Labelled photos from "Variedades de maiz", an image-classification folder in Diego00011/CommercialStarchyCornVarieties. The possible labels are: amarillo oro corn, blanco gigante corn, blanco quispicanchis corn, checche andenes corn, chullpi corn, chullpi sara corn, cristalino amarillo corn, kculli corn, piscorunto corn, sacsa corn.

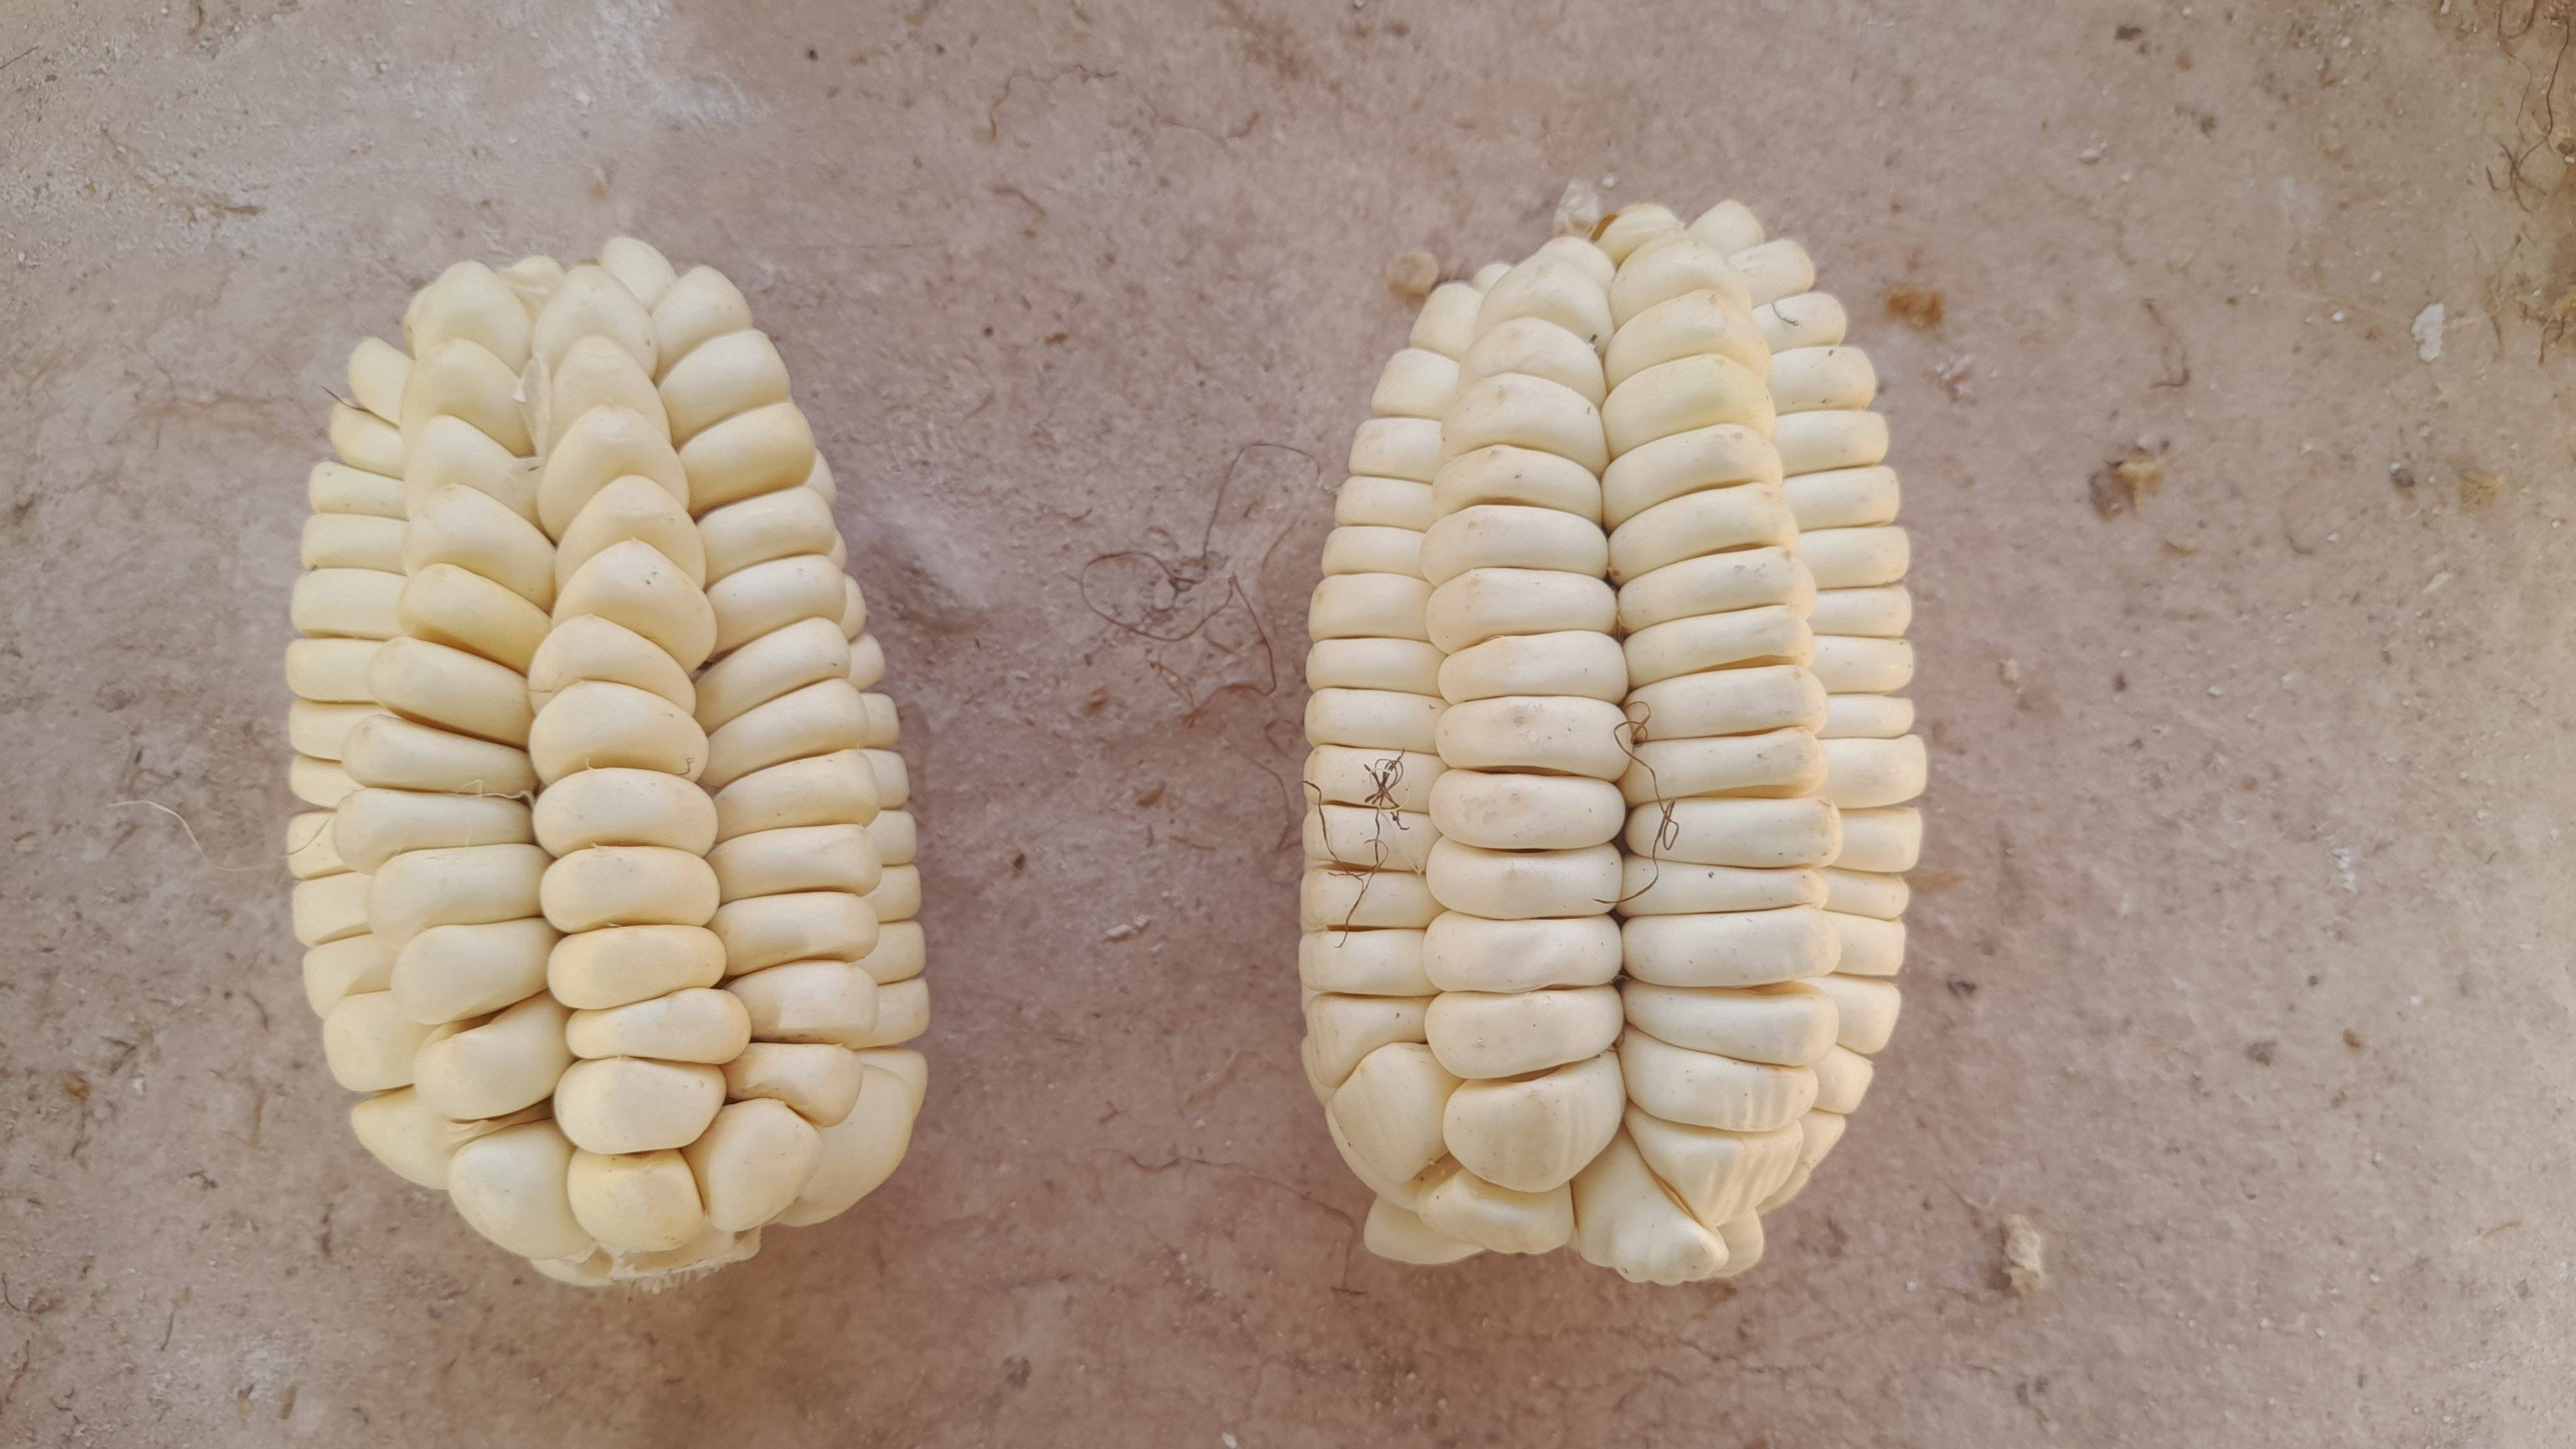
Label: blanco gigante corn

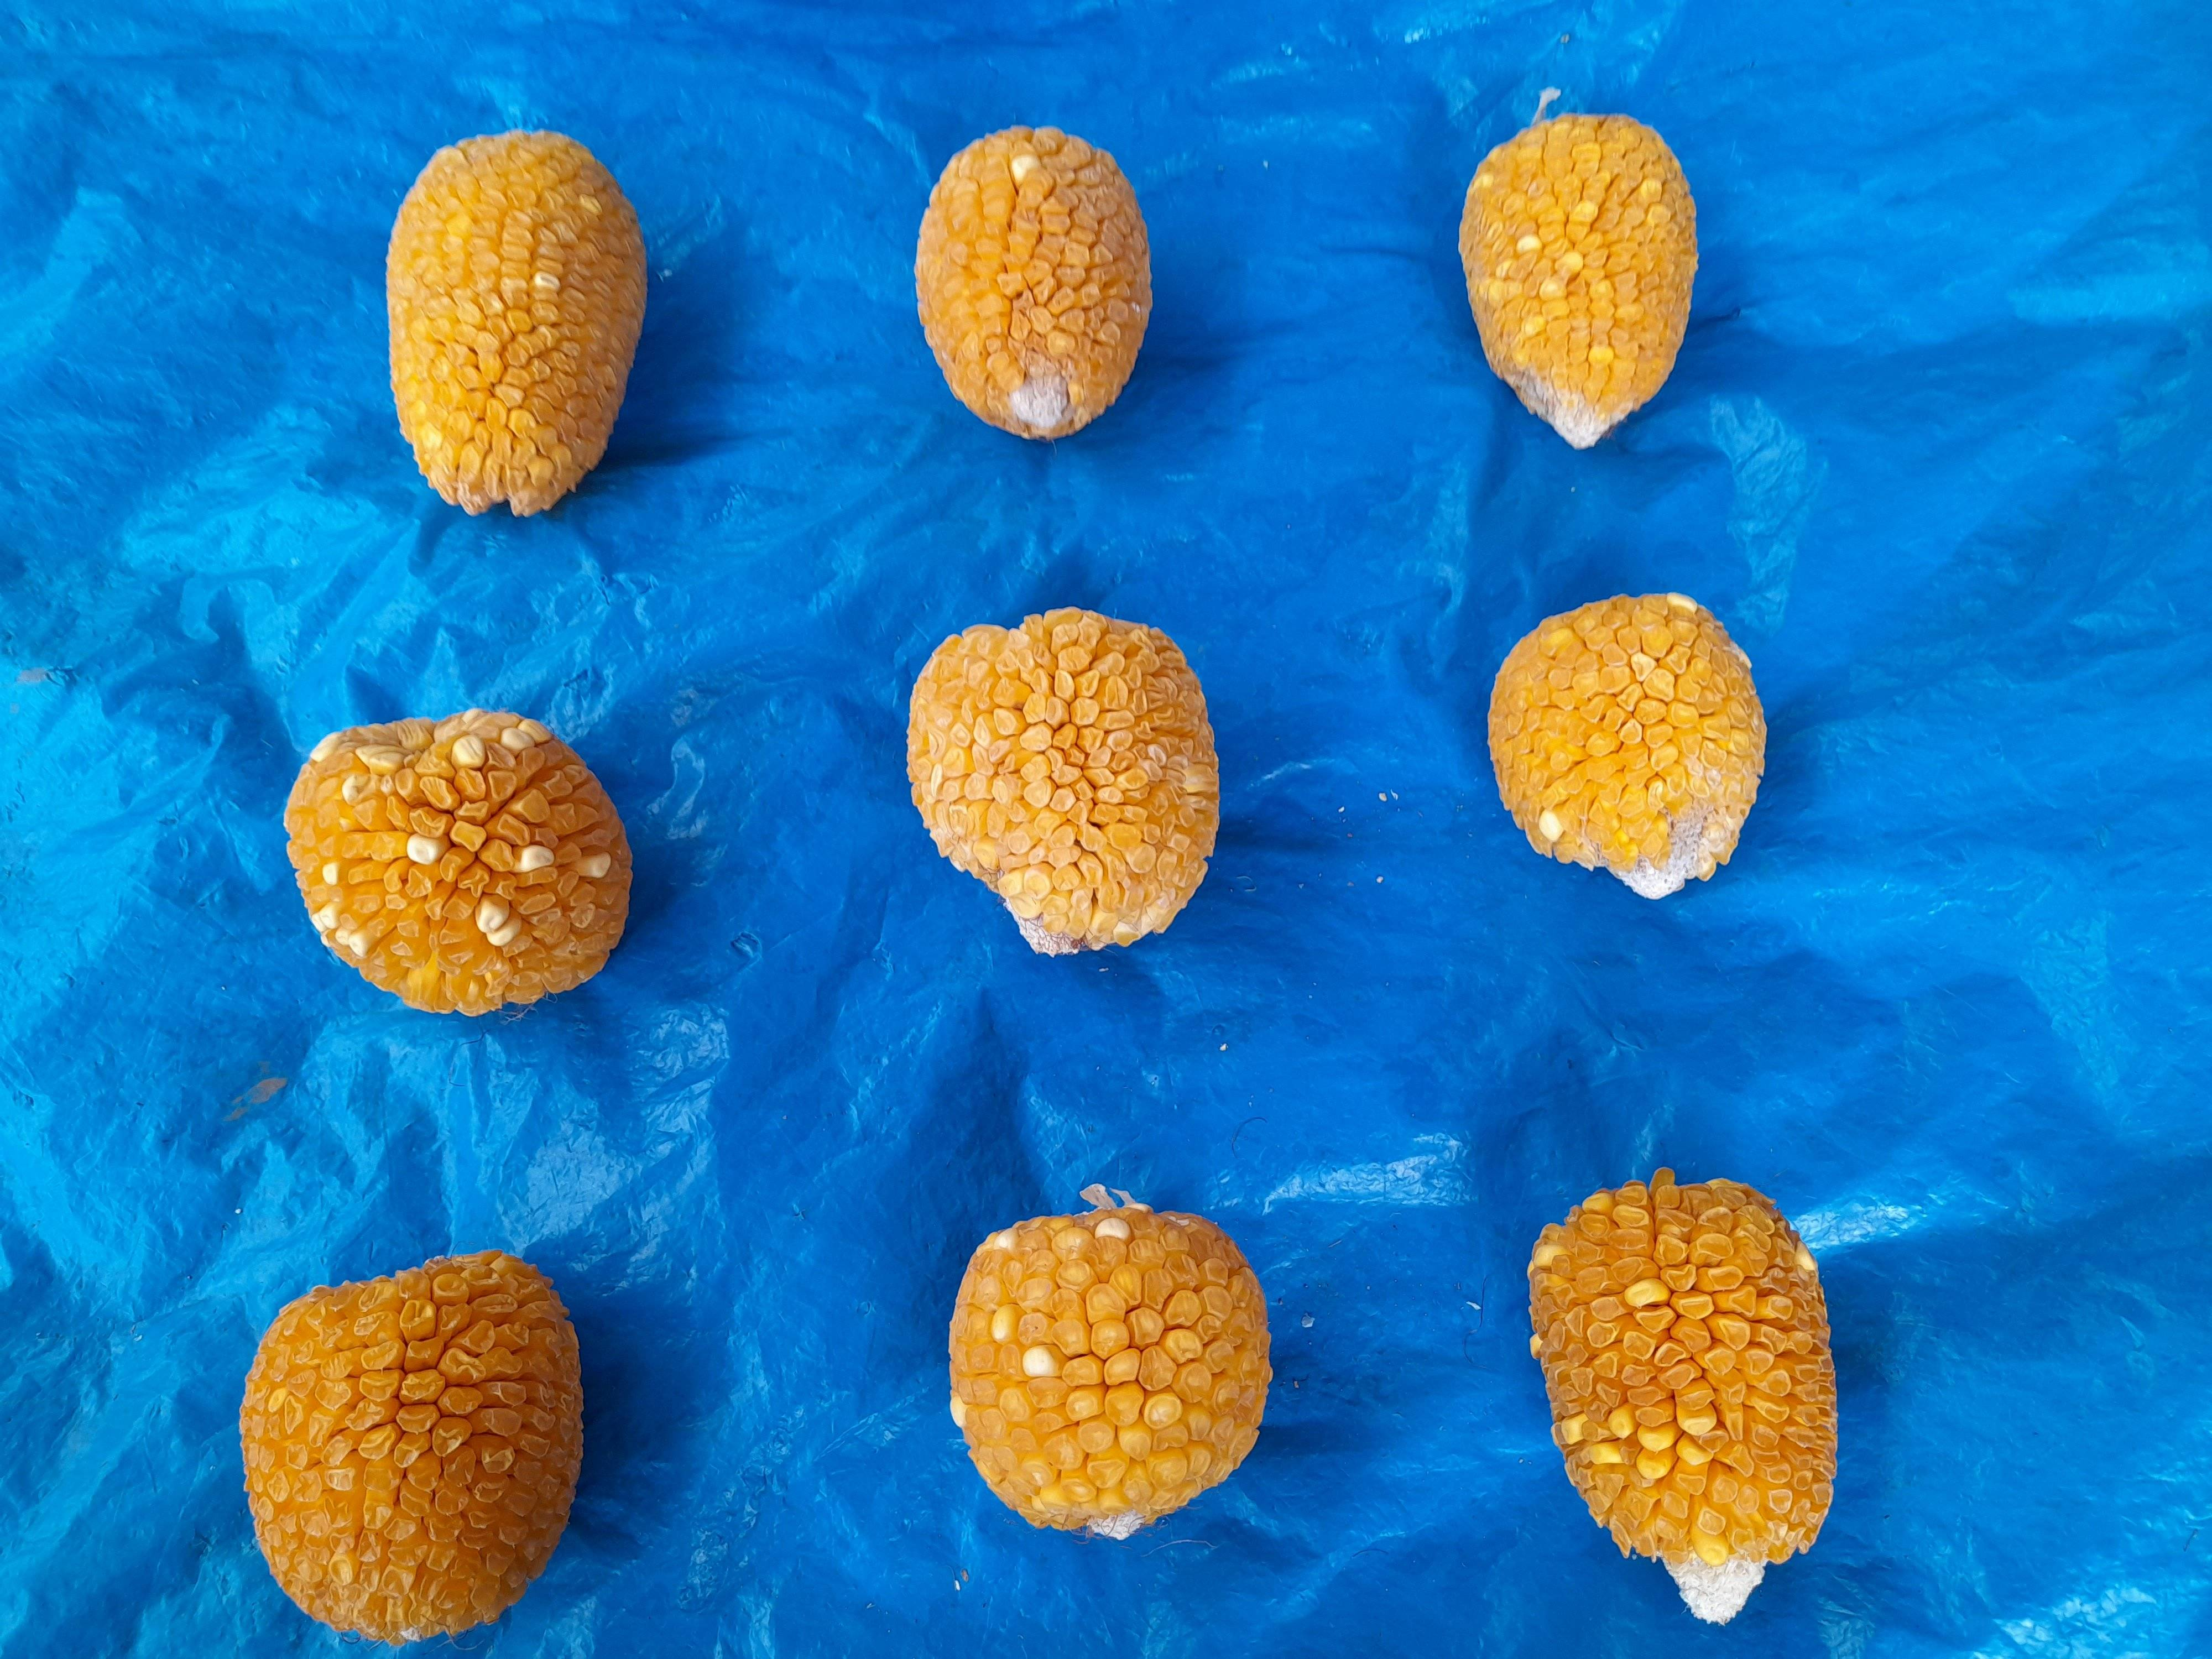
Label: chullpi corn

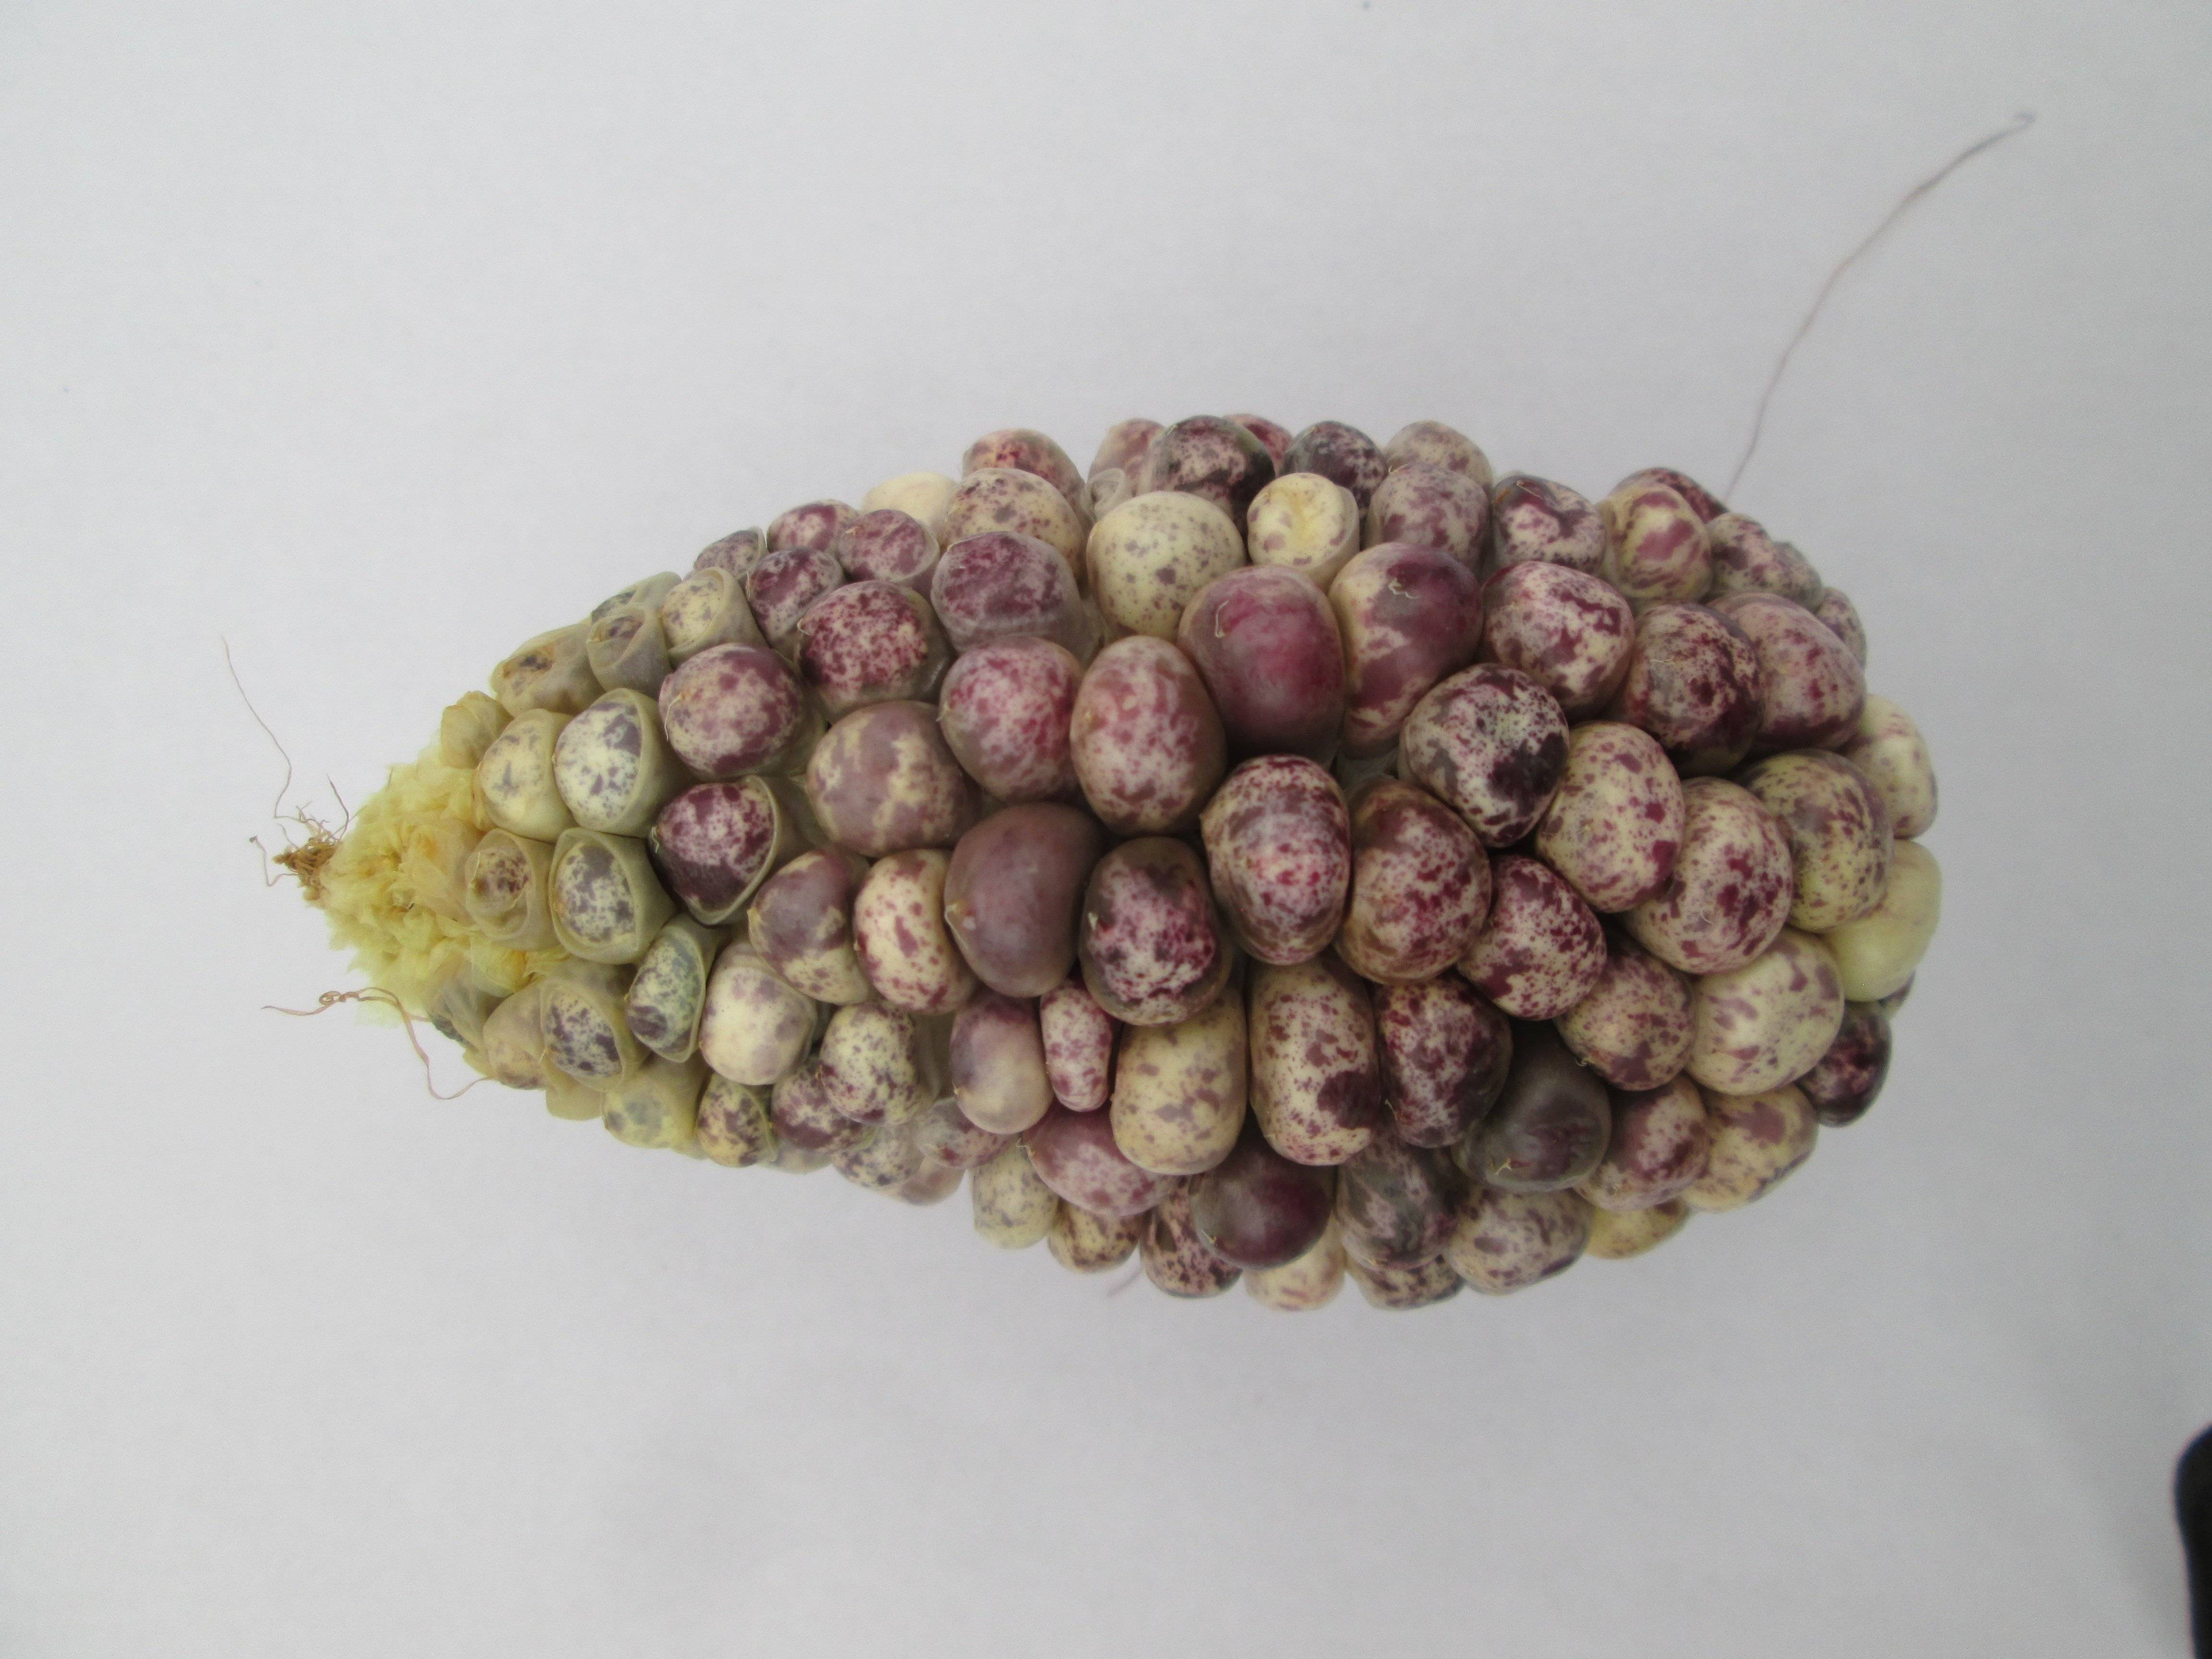
Label: piscorunto corn

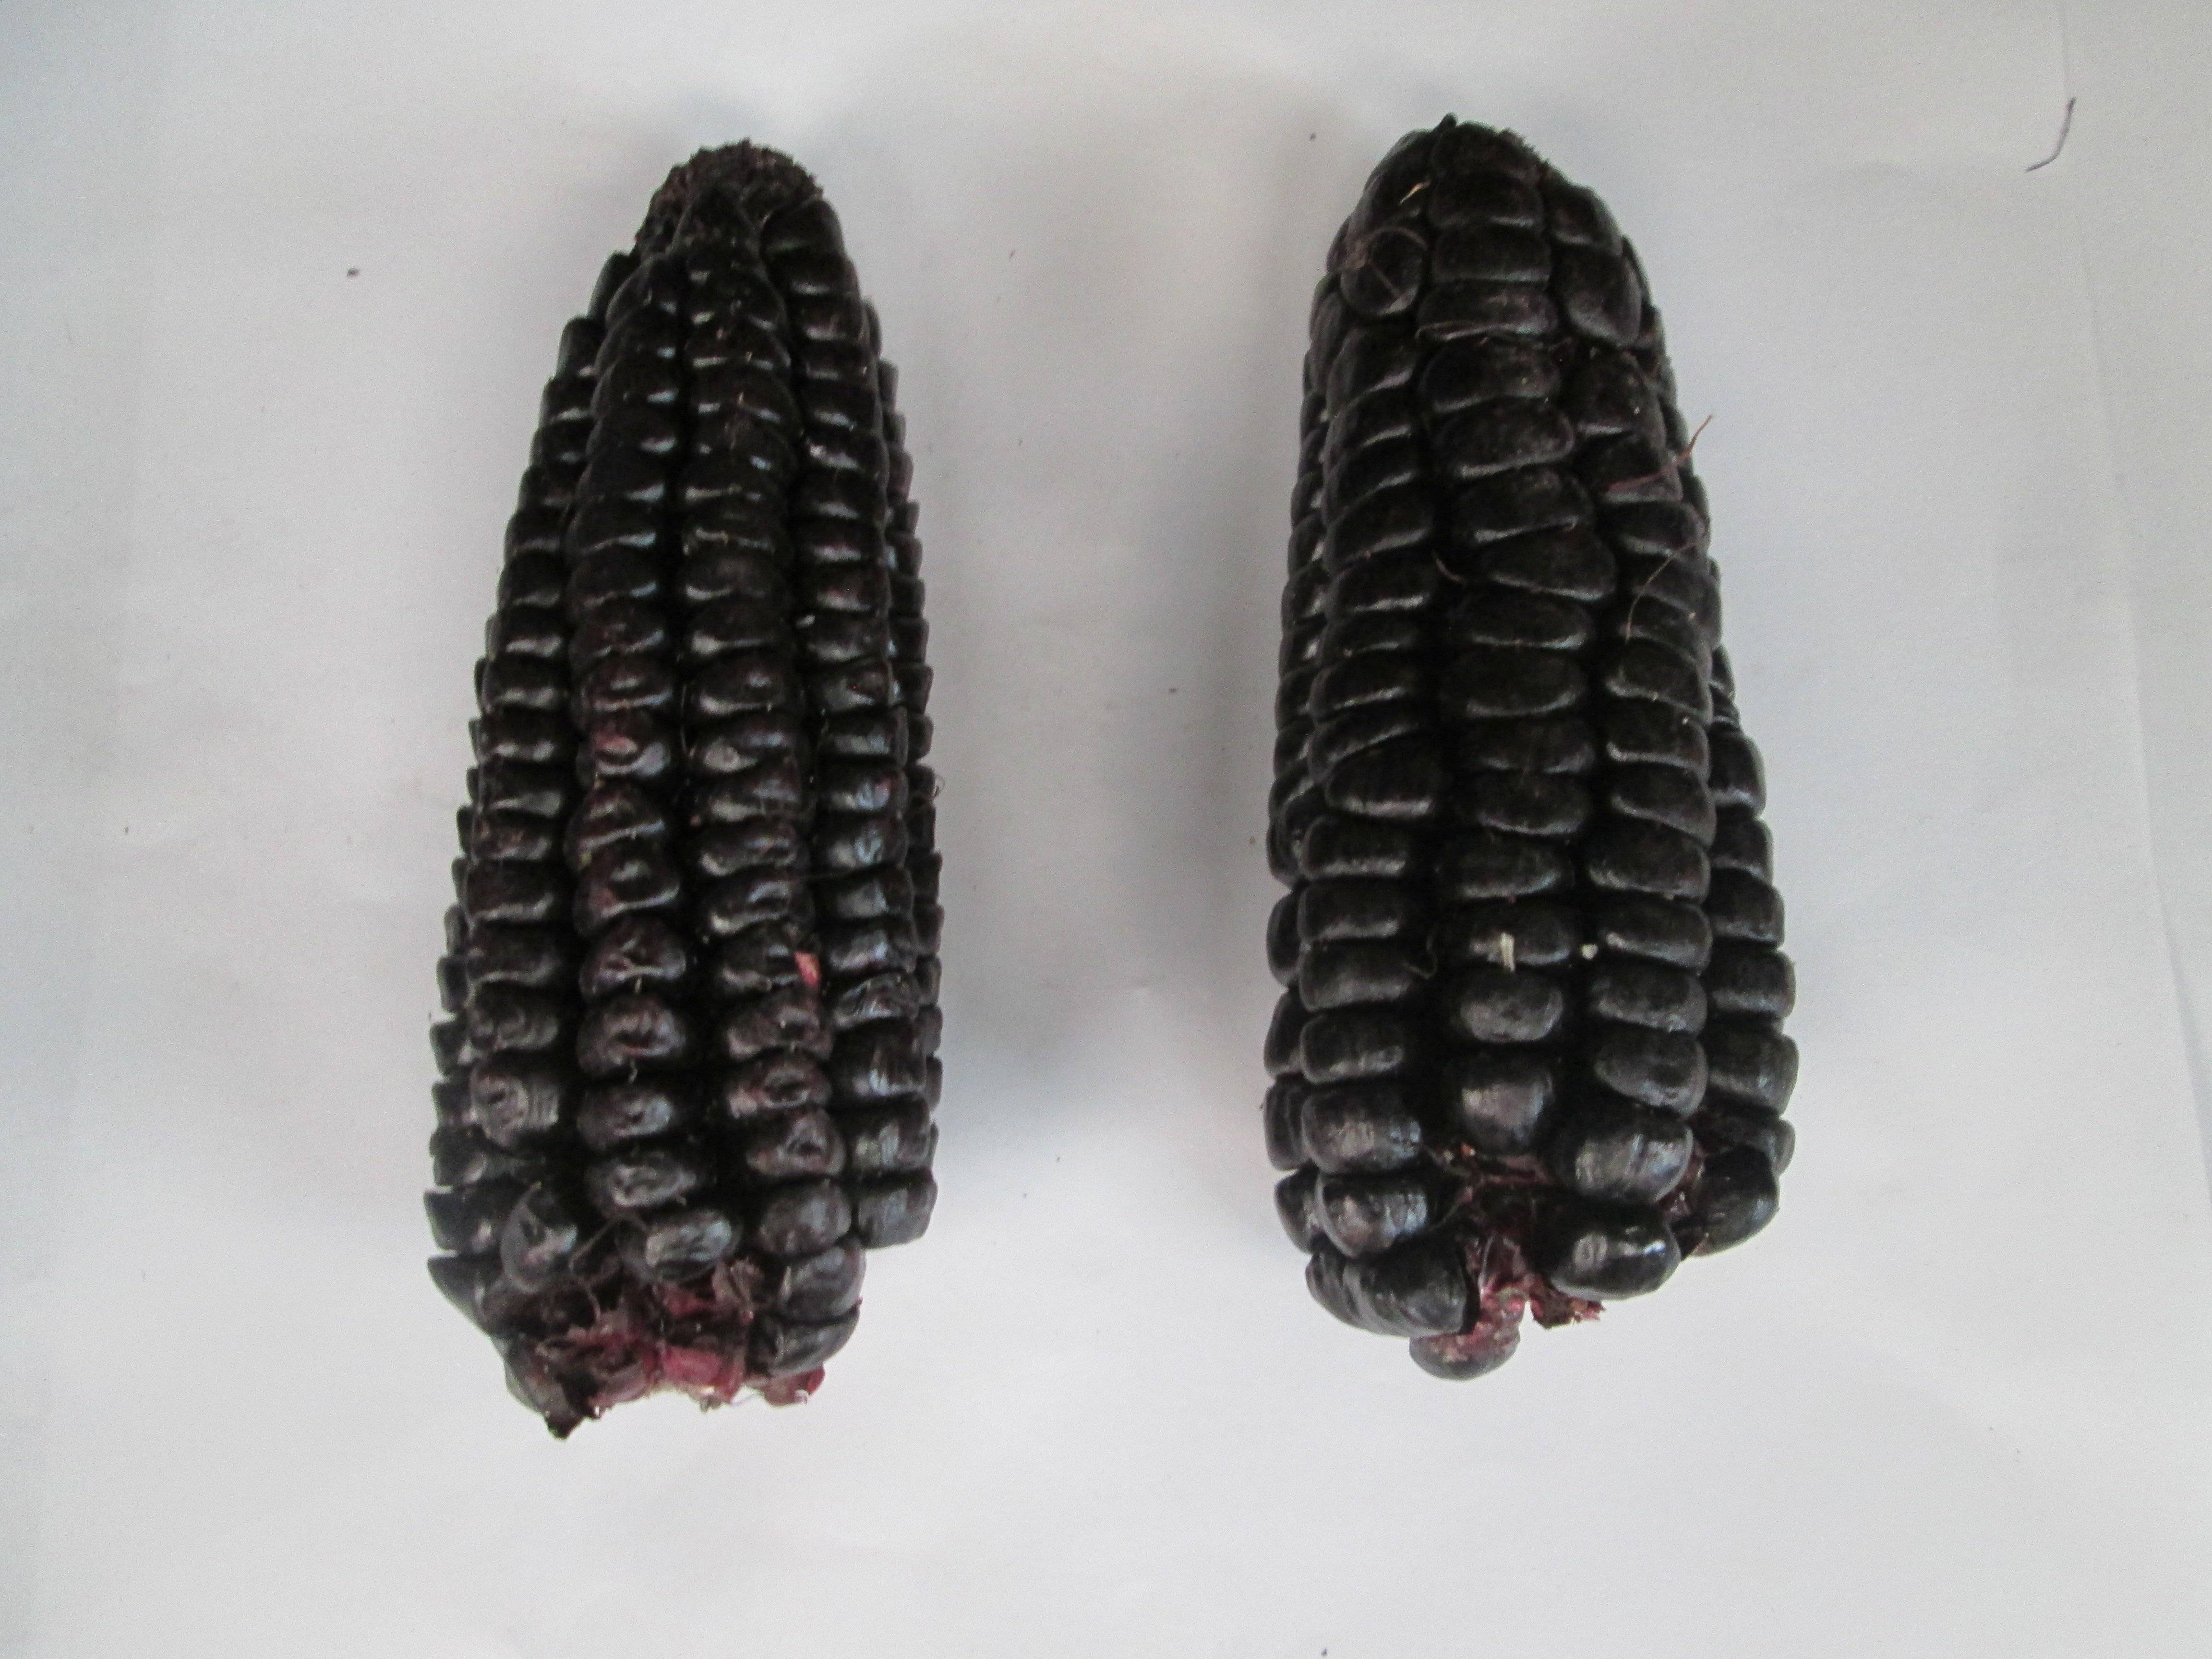
Label: kculli corn

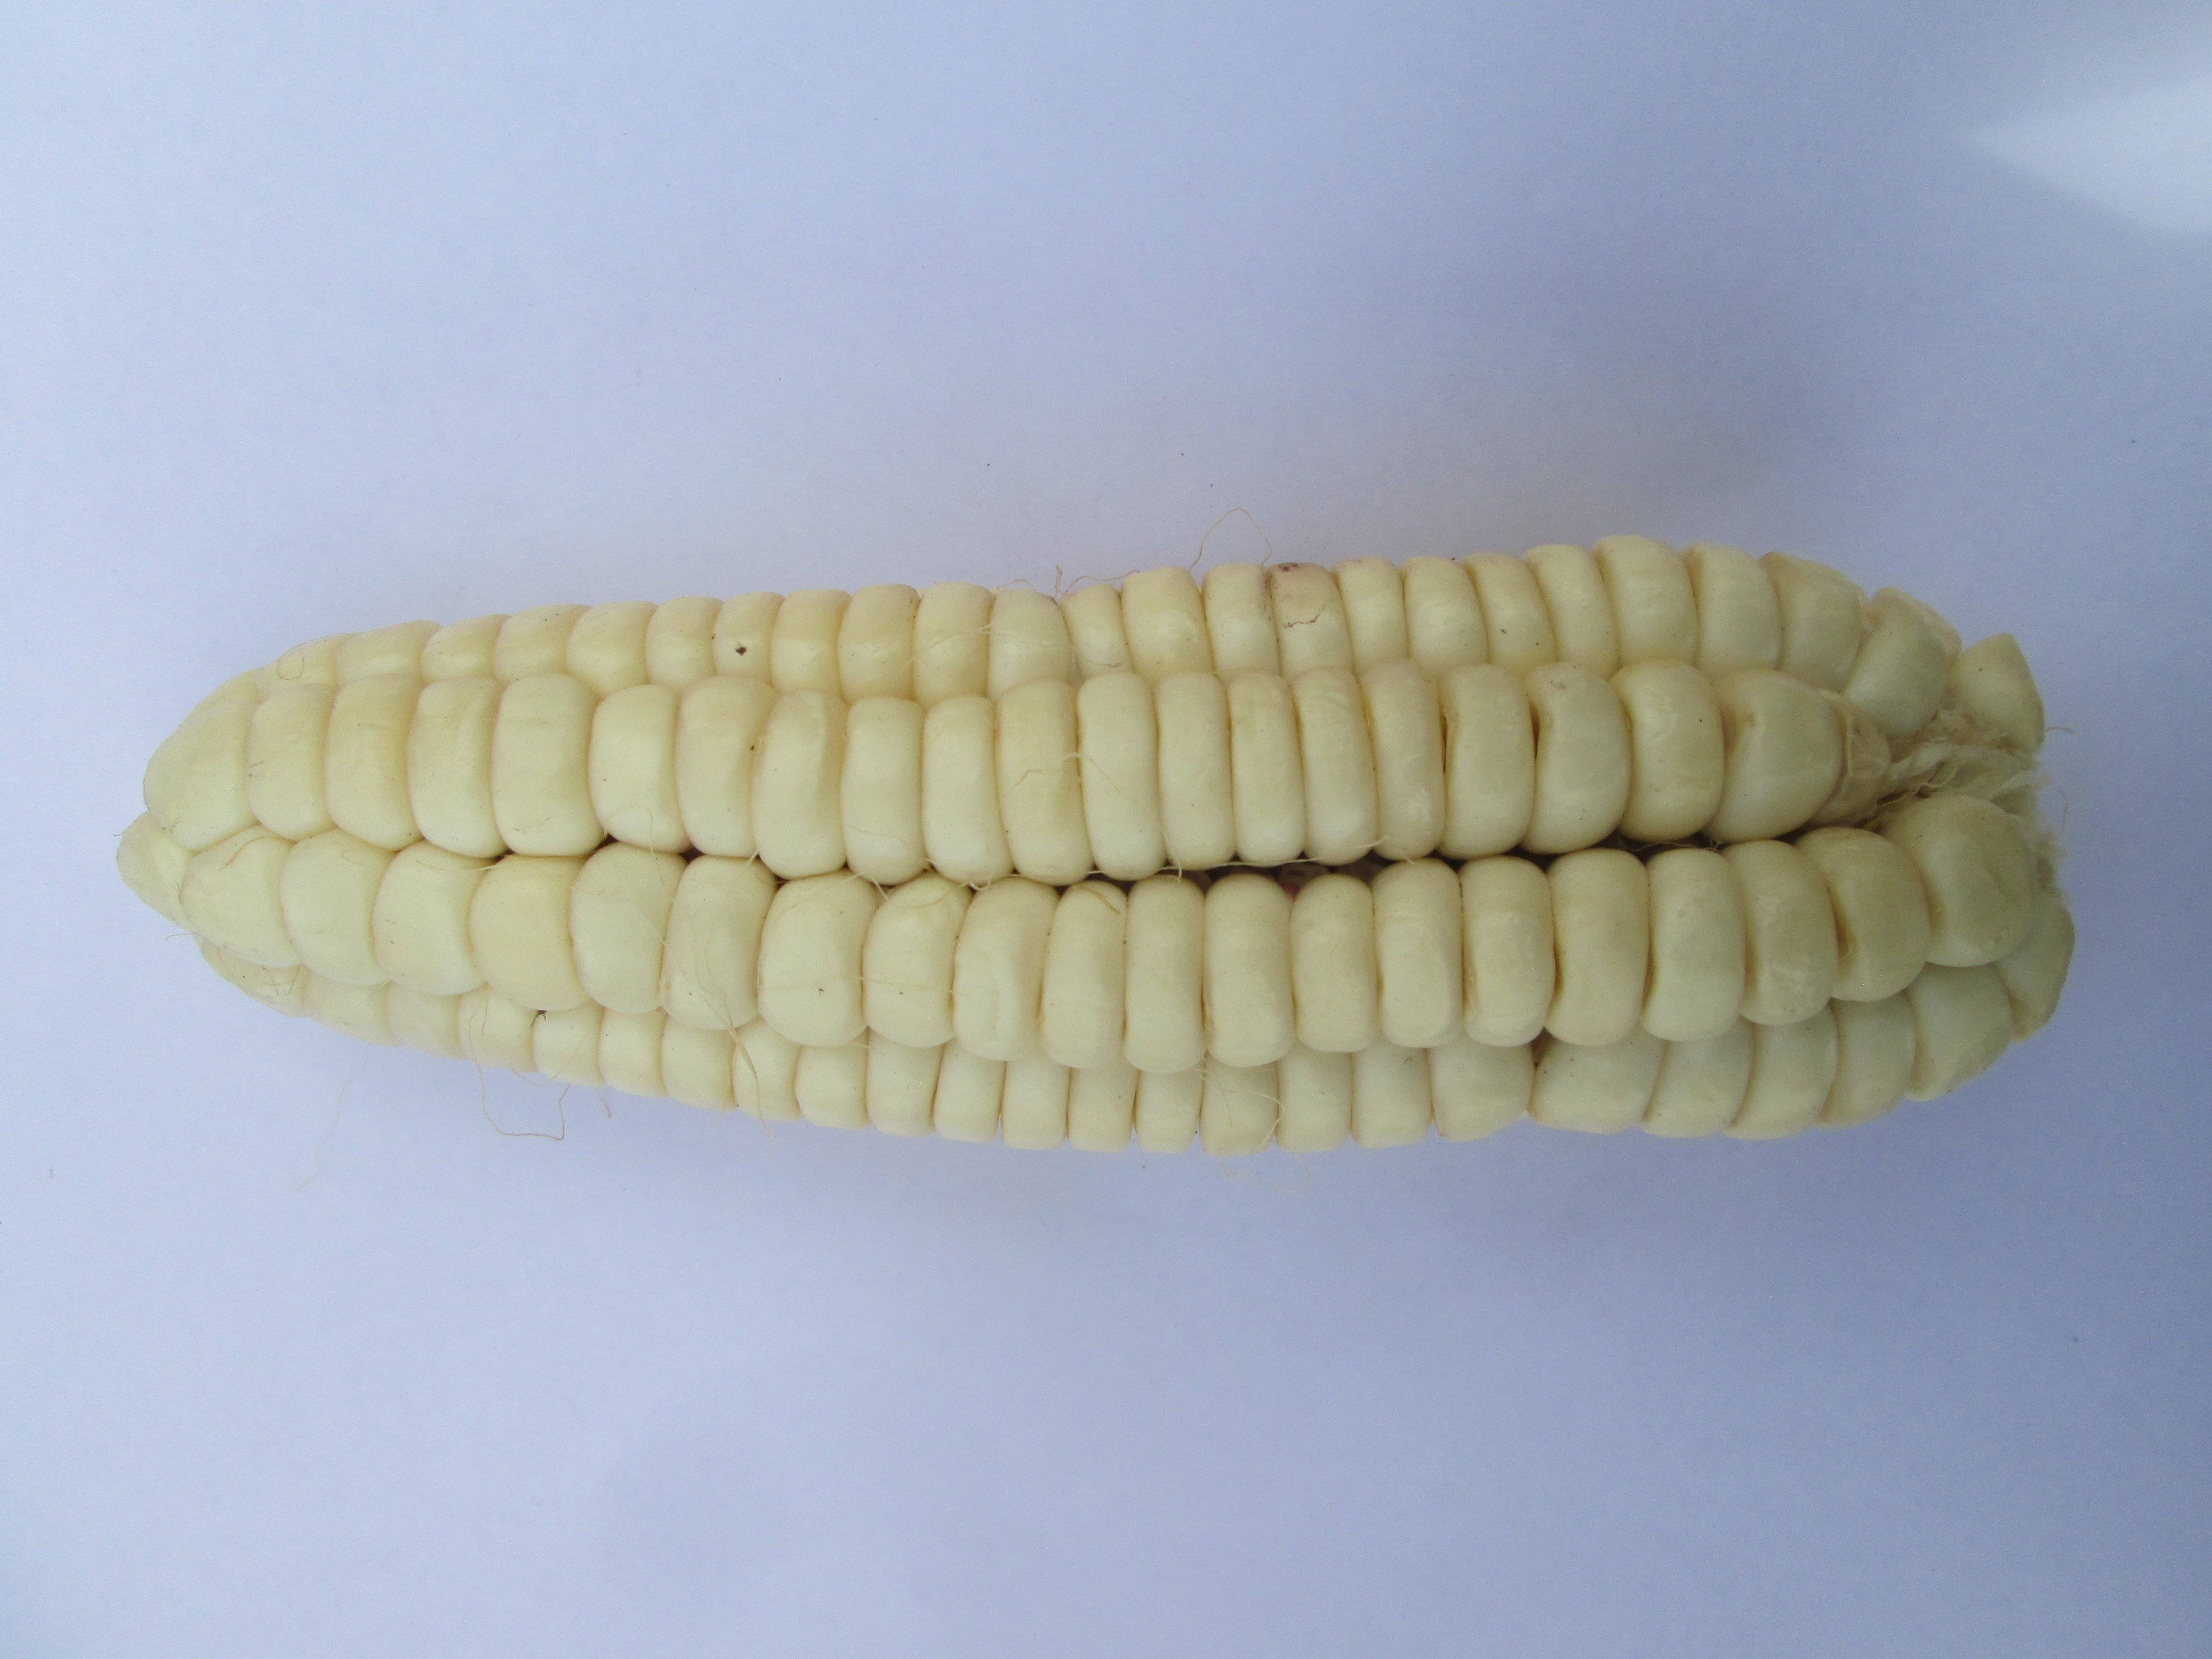
Label: blanco quispicanchis corn

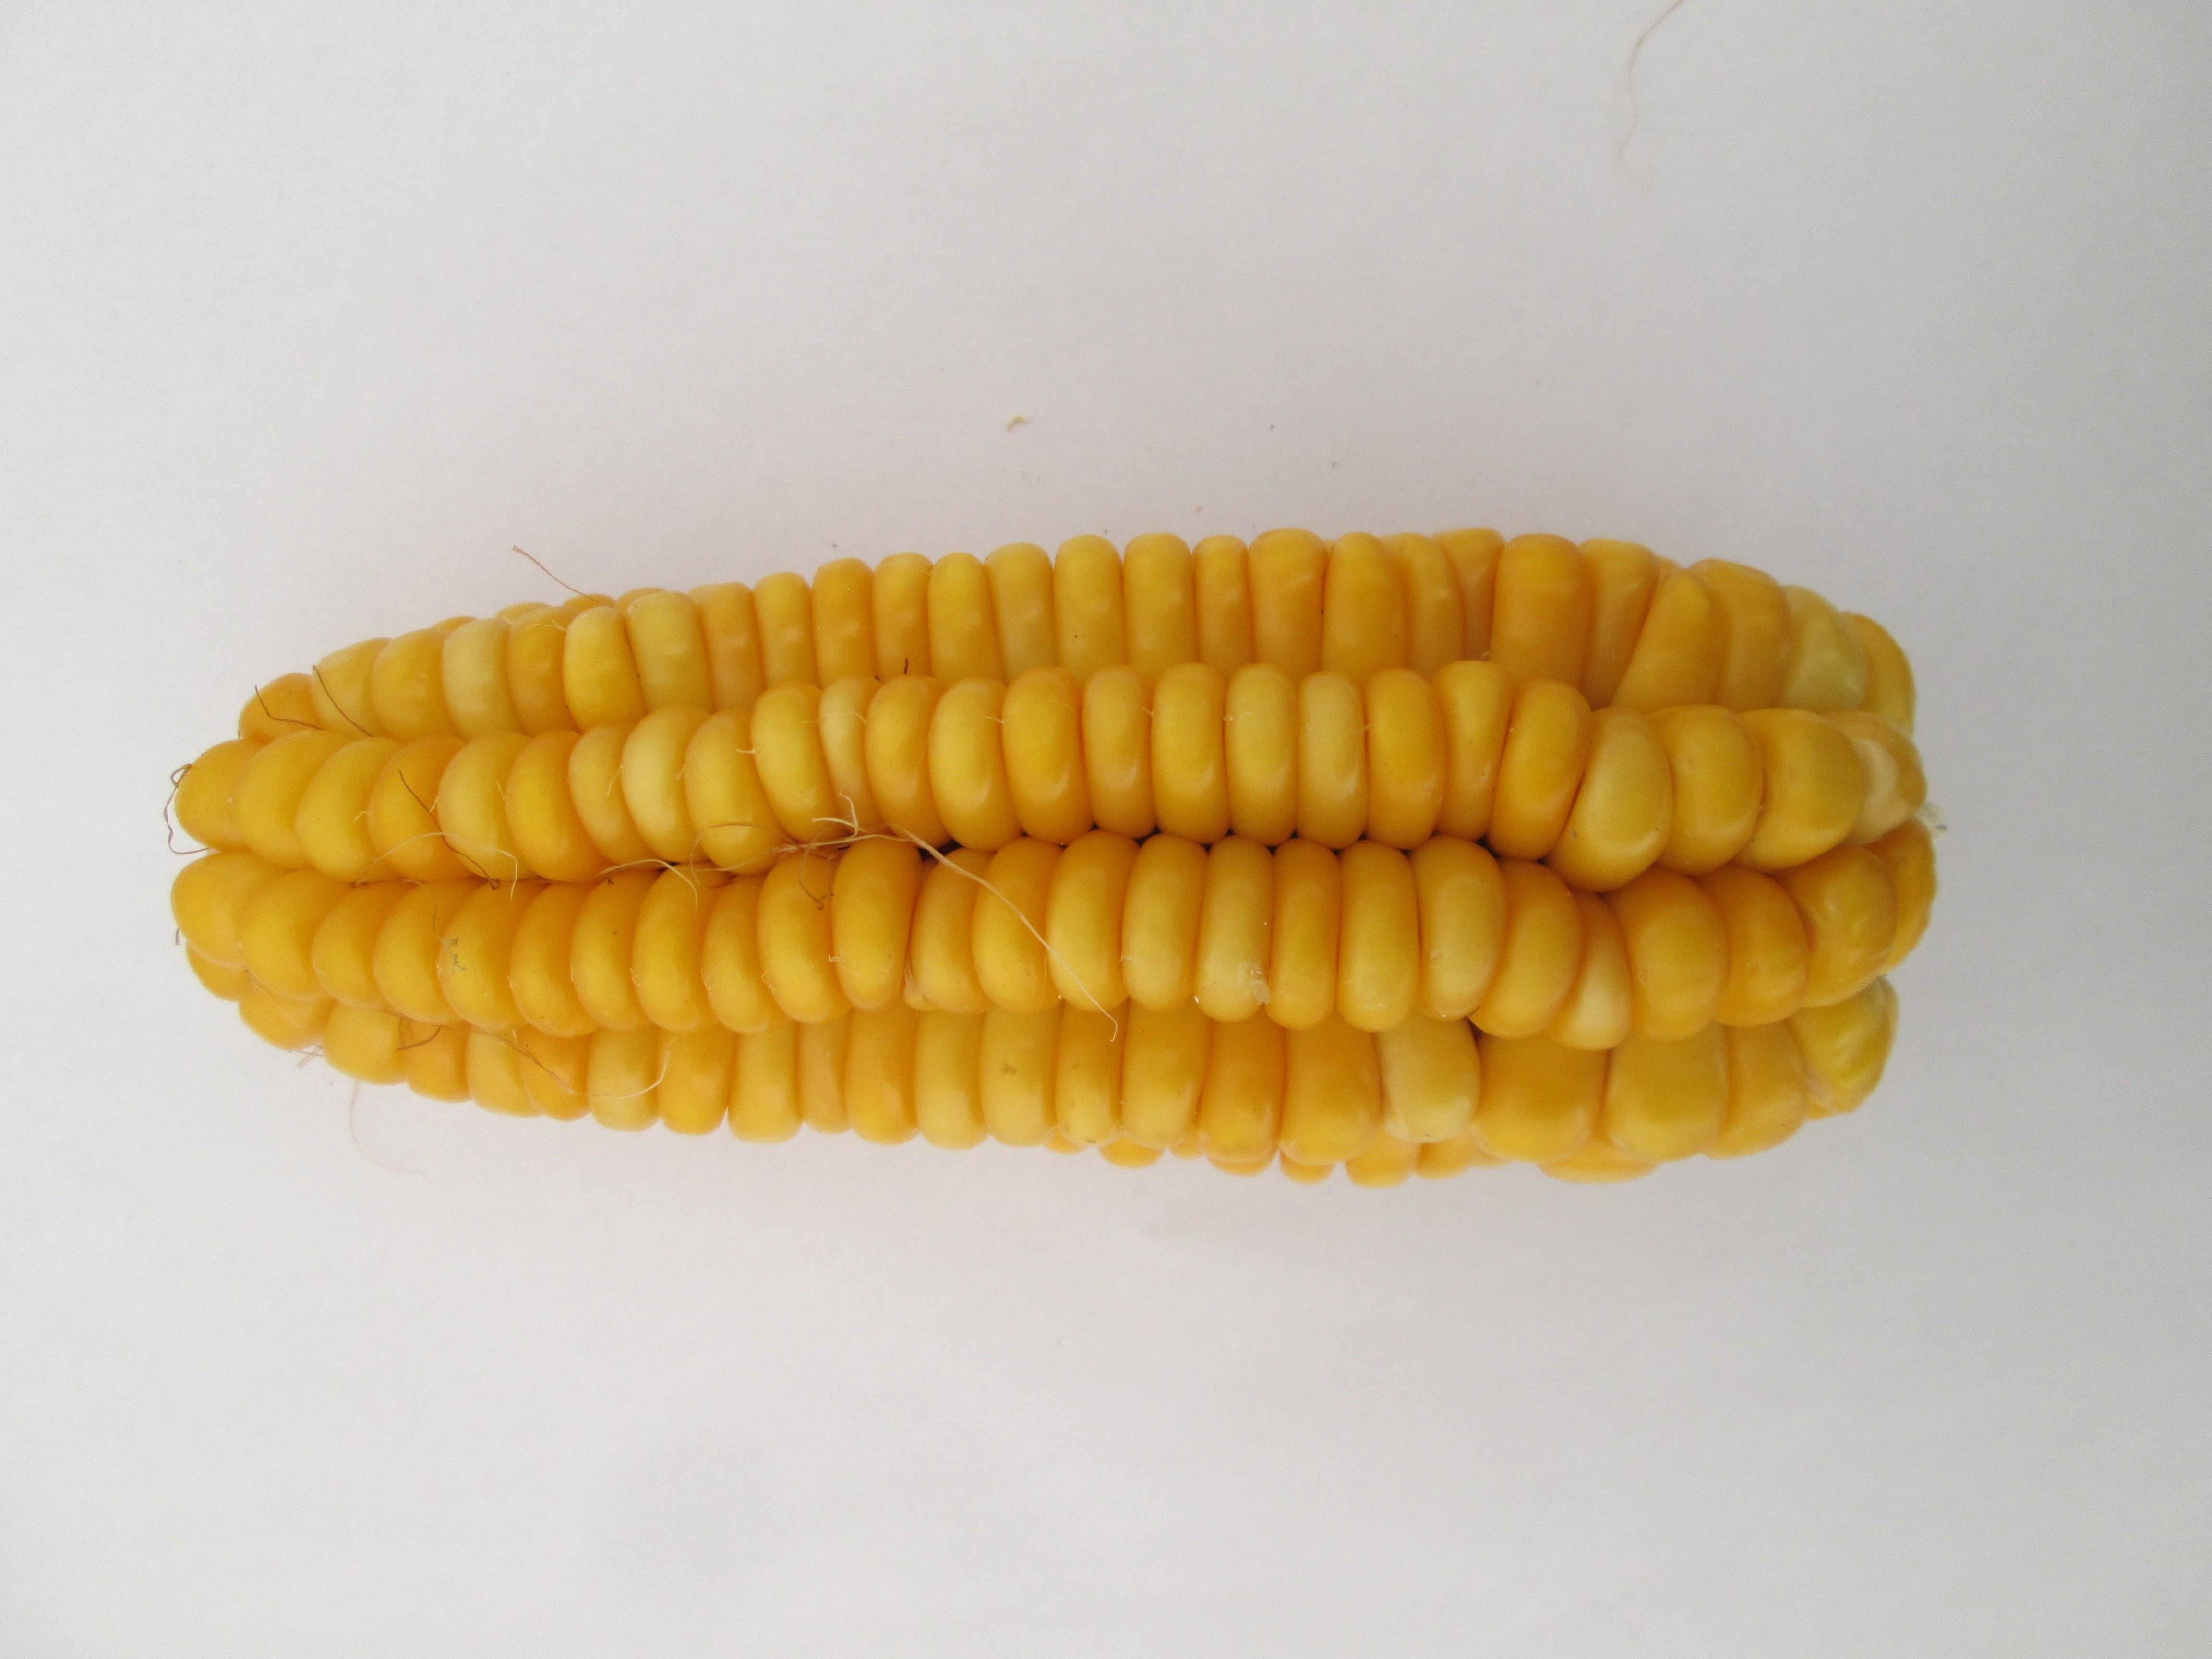
Label: cristalino amarillo corn
